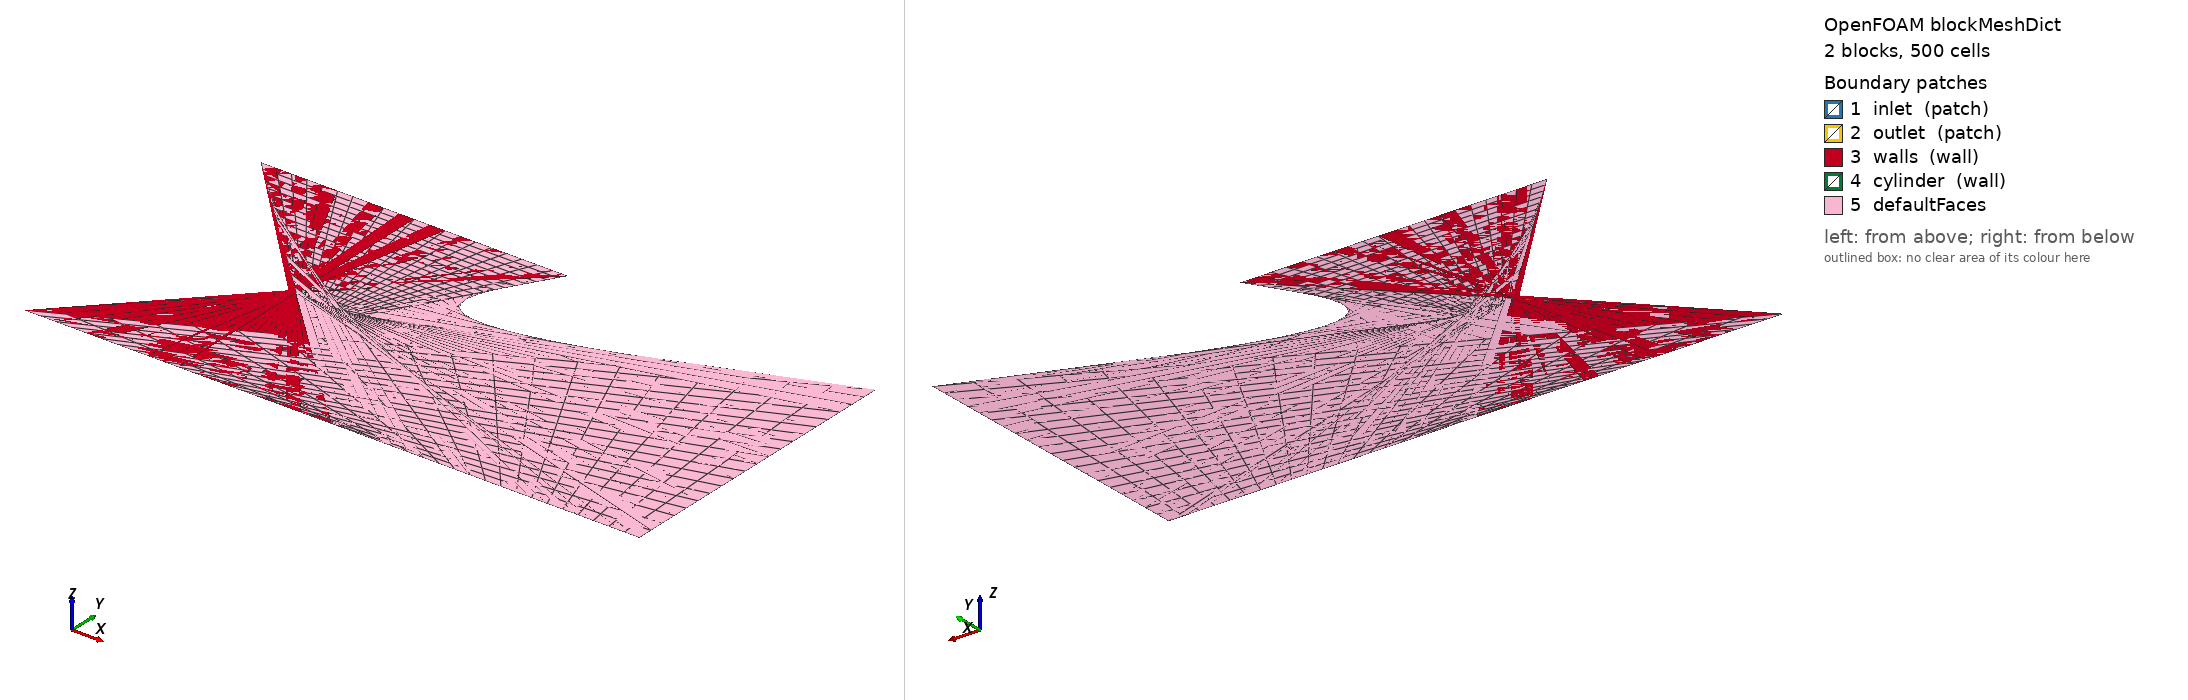

OpenFOAM case: the mesh blockMesh builds from blockMeshDict, 2 block(s), 500 cells. Boundary patches (legend numbers): 1 inlet (patch), 2 outlet (patch), 3 walls (wall), 4 cylinder (wall), 5 defaultFaces. Left view from above one corner, right view from below the opposite corner. Boundary conditions: 2 field file(s) under 0/; 4 of 5 drawn patches have an entry in a shipped field file.

=== system/blockMeshDict ===
FoamFile
{
    version     2.0;
    format      ascii;
    class       dictionary;
    object      blockMeshDict;
}
// * * * * * * * * * * * * * * * * * * * * * * * * * * * * * * * * * * * * * //

convertToMeters 1;

vertices
(
    (0    0    0)
    (1    0    0)
    (2    0    0)
    (2    1    0)
    (1    1    0)
    (0    1    0)
    (0.5  0.5  0)
    (0.7  0.5  0)
    (0.7  0.7  0)
    (0.5  0.7  0)
);

blocks
(
    hex (0 1 2 3 4 5 6 7) (20 20 1) simpleGrading (1 1 1)
    hex (7 8 9 6 7 8 9 6) (10 10 1) simpleGrading (1 1 1)
);

edges
(
);

boundary
(
    inlet
    {
        type patch;
        faces
        (
            (0 1 7 6)
        );
    }
    outlet
    {
        type patch;
        faces
        (
            (2 3 4 5)
        );
    }
    walls
    {
        type wall;
        faces
        (
            (0 5 4 1)
            (6 7 8 9)
        );
    }
    cylinder
    {
        type wall;
        faces
        (
            (7 8 9 6)
        );
    }
);

mergePatchPairs
(
);

=== 0/U ===
FoamFile
{
    version     2.0;
    format      ascii;
    class       volVectorField;
    object      U;
}
// * * * * * * * * * * * * * * * * * * * * * * * * * * * * * * * * * * * * * //

dimensions      [0 1 -1 0 0 0 0];

internalField   uniform (1.5 0 0);

boundaryField
{
    inlet
    {
        type            fixedValue;
        value           uniform (1.5 0 0);
    }

    outlet
    {
        type            zeroGradient;
    }

    walls
    {
        type            noSlip;
    }

    cylinder
    {
        type            noSlip;
    }
}

// ************************************************************************* //

=== 0/p ===
FoamFile
{
    version     2.0;
    format      ascii;
    class       volScalarField;
    object      p;
}
// * * * * * * * * * * * * * * * * * * * * * * * * * * * * * * * * * * * * * //

dimensions      [1 -1 -2 0 0 0 0];

internalField   uniform 0;

boundaryField
{
    inlet
    {
        type            zeroGradient;
    }

    outlet
    {
        type            fixedValue;
        value           uniform 0;
    }

    walls
    {
        type            zeroGradient;
    }

    cylinder
    {
        type            zeroGradient;
    }
}

// ************************************************************************* //
